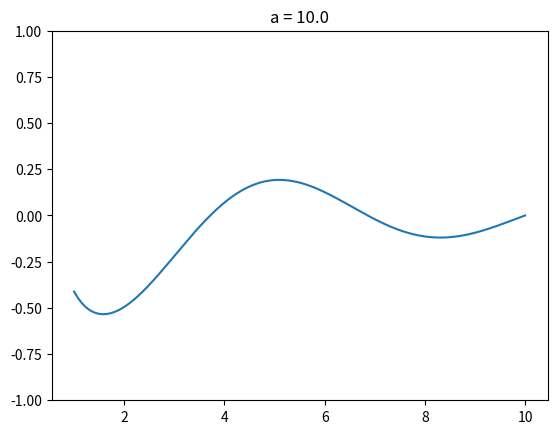

Write Python code to recreate this figure.
# -*- coding: utf-8 -*-
"""
Created on Tue Jan 18 23:11:21 2022

[redacted]
"""
import numpy as np
import matplotlib.pyplot as plt

x = np.linspace(1, 10, 1000)

for a in np.arange(-10, 10.1, 0.1):
    y = np.sin(x-a)/x
    plt.clf()
    plt.plot(x, y)
    plt.ylim([-1, 1])
    plt.title(f"a = {a:.1f}")
    plt.pause(0.01)

plt.show()